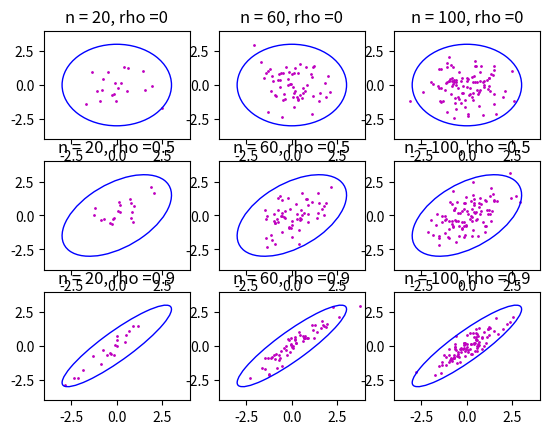

Write Python code to recreate this figure.
import numpy as np
import pandas as pd
import matplotlib.pyplot as plt

from scipy import stats
from itertools import product

from matplotlib.patches import Ellipse
import matplotlib.transforms as transforms


sizes = [20, 60, 100]
rs = [0, 0.5, 0.9]
repetitions_number = 1000
j = 0

def confidence_ellipse(x, y, mean, cov, ax, n_std=3.0, facecolor='none', edgecolor='purple', **kwargs):
    if x.size != y.size:
        raise ValueError("x and y must be the same size")

    ell_radius_x = np.sqrt(1 + cov[0, 1])
    ell_radius_y = np.sqrt(1 - cov[0, 1])
    ellipse = Ellipse((0, 0), width=ell_radius_x * 2, height=ell_radius_y * 2,
                      edgecolor='b', lw=1,
                      facecolor=facecolor, **kwargs)

    scale_x = np.sqrt(cov[0, 0]) * n_std
    scale_y = np.sqrt(cov[1, 1]) * n_std
    mean_x = mean[0]
    mean_y = mean[1]

    transf = transforms.Affine2D() \
        .rotate_deg(45) \
        .scale(scale_x, scale_y) \
        .translate(mean_x, mean_y)

    ellipse.set_transform(transf + ax.transData)
    return ax.add_patch(ellipse)

def quadrant_coeff(array):
    x = array[:, 0] - np.median(array[:, 0])
    y = array[:, 1] - np.median(array[:, 1])
    
    n13 = ((x > 0) & (y > 0)) | ((x < 0) & (y < 0))
    n24 = ((x < 0) & (y > 0)) | ((x > 0) & (y < 0))

    return (n13.sum() - n24.sum()) / array.shape[0]

def square_mean(array):
    return np.mean(array.values ** 2)


for r, size in product(rs, sizes):
    mean = [0, 0]
    cov = np.array([[1, r], [r, 1]])
    j += 1
    
    ax = plt.subplot(3, 3, j)
    plt.title(f'n = {size}, rho ={r}')
    data = np.random.multivariate_normal(mean, cov, size=size)
    data = np.random.multivariate_normal(mean, cov, size=size)
    ax.scatter(data[:, 0], data[:, 1], c = 'm', s=1)
    confidence_ellipse(data[:, 0], data[:, 1], mean, cov, ax)
    plt.xlim((-4, 4))
    plt.ylim((-4, 4))
    
    correlation_coefficients = np.zeros((repetitions_number, 3))
    for i in range(repetitions_number):
        data = np.random.multivariate_normal(mean, cov, size=size)
        correlation_coefficients[i, 0] = stats.pearsonr(data[:, 0], data[:, 1])[0]
        correlation_coefficients[i, 1] = stats.spearmanr(data)[0]
        correlation_coefficients[i, 2] = quadrant_coeff(data)

    correlation_coefficients = pd.DataFrame(correlation_coefficients, columns=['Pearson', 'Spearman', 'Quadrant'])
    characteristics = correlation_coefficients.aggregate([np.mean, square_mean, np.var], axis=0)
    
    print(f'n = {size}, rho = {r}')
    print(characteristics)

plt.show()
